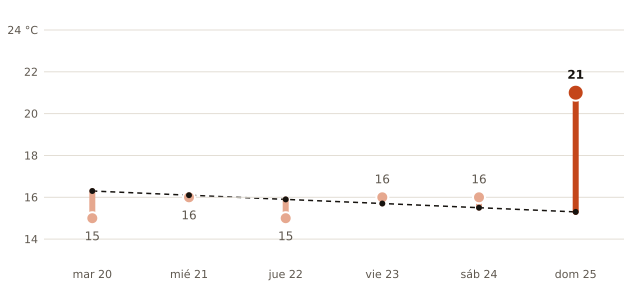

Values plotted in this chart, from the file beside it:
fecha, máxima_prevista_C, máxima_normal_1991_2020_C
2026-10-20, 15, 16.3
2026-10-21, 16, 16.1
2026-10-22, 15, 15.9
2026-10-23, 16, 15.7
2026-10-24, 16, 15.5
2026-10-25, 21, 15.3
